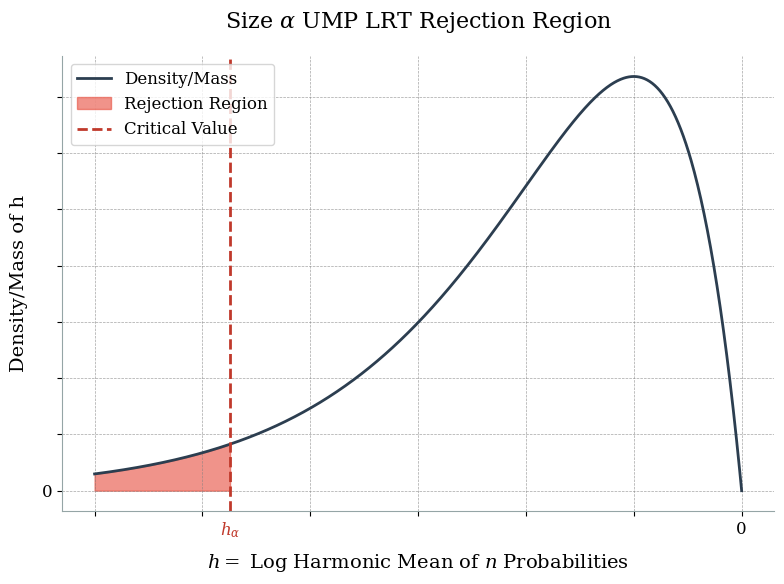

Python code for this plot:
"""
Generate a figure describing the rejection region of our UMP LRT test with size alpha for the log harmonic mean of n probabilities.
"""
import numpy as np
import matplotlib.pyplot as plt
from scipy.stats import gamma
from matplotlib.ticker import FixedLocator

# Set font globally for the entire plot
plt.rcParams['font.family'] = 'serif'  # Change to desired font family (e.g., 'serif', 'sans-serif')
plt.rcParams['font.size'] = 12  # Adjust font size globally

# Set fonts for LaTeX-like expressions (mathtext)
plt.rcParams['mathtext.fontset'] = 'custom'  # Use custom fontset
plt.rcParams['mathtext.rm'] = 'serif'        # Roman (normal text) to serif
plt.rcParams['mathtext.it'] = 'serif:italic' # Italic text to serif italic
plt.rcParams['mathtext.bf'] = 'serif:bold'   # Bold text to serif bold

# Parameters for the gamma distribution (shape k and scale theta)
# WARNING: ARBITRARY. NOT INFORMED BY REALITY. FOR ILLUSTRATION AND INSTRUCTIONAL PURPOSES ONLY.
k = 2  # shape parameter (k > 0)
theta = 1  # scale parameter (theta > 0)
alpha = 0.05  # significance level

# X is gamma distributed, we will plot for Y = -X, so x values should be negative
x = np.linspace(-6, 0, 1000)  # range of x values from -6 to 0 (negative)
X_pos = -x  # corresponding positive x values (since Y = -X)

# Critical value for the left-hand tail (since Y = -X, it's reflected from X critical value)
critical_value = -gamma.ppf(1-alpha, k, scale=theta)  # Critical value for Y = -X

# Plot the PDF of the gamma distribution for Y = -X
pdf = gamma.pdf(X_pos, k, scale=theta)

# Create the figure and axis
fig, ax = plt.subplots(figsize=(8, 6))

# Line for the PDF
ax.plot(x, pdf, label='Density/Mass', color='#2C3E50', lw=2)

# Shading the left-hand alpha region for the rejection region
x_fill = np.linspace(-6, critical_value, 100)
ax.fill_between(x_fill, 0, gamma.pdf(-x_fill, k, scale=theta), color='#E74C3C', alpha=0.6, label=r'Rejection Region')

# Critical value line
ax.axvline(critical_value, color='#C0392B', linestyle='--', lw=2, label=f'Critical Value')

# Annotations
ax.text(critical_value, -0.04, r'$h_\alpha$', color='#C0392B', fontsize=12, ha='center')

# Remove numerical x-axis and y-axis labels except at the origin; avoids deceiving readers with non-illustrative scale
def remove_non_origin_labels(axis):
    ticks = axis.get_ticklocs()  # Get tick locations
    labels = []
    for tick in ticks:
        if tick == 0:  # Keep label at origin
            labels.append('0')
        else:
            labels.append('')  # Empty string for non-origin ticks
    return labels

# Apply FixedLocator to ensure we have a fixed number of ticks
x_ticks = np.linspace(-6, 0, 7)  # Fixed x tick positions from -6 to 0
y_ticks = ax.get_yticks()  # Keep default y tick positions

# Set the ticks explicitly
ax.xaxis.set_major_locator(FixedLocator(x_ticks))
ax.yaxis.set_major_locator(FixedLocator(y_ticks))

# Set tick labels, keeping only the origin labeled
ax.set_xticklabels(remove_non_origin_labels(ax.xaxis))
ax.set_yticklabels(remove_non_origin_labels(ax.yaxis))

# Softened gridlines and axis
ax.grid(True, which='both', linestyle='--', linewidth=0.5, color='gray', alpha=0.7)
ax.spines['top'].set_visible(False)
ax.spines['right'].set_visible(False)
ax.spines['left'].set_color('#95A5A6')  # Light gray for spines
ax.spines['bottom'].set_color('#95A5A6')

# Title and Labels with larger font size for clarity
ax.set_title(r'Size $\alpha$ UMP LRT Rejection Region', fontsize=16, pad=20)
ax.set_xlabel(r'$h =$ Log Harmonic Mean of $n$ Probabilities', fontsize=14, labelpad=10)
ax.set_ylabel('Density/Mass of h', fontsize=14, labelpad=10)

# Adjust tick size for better readability
ax.tick_params(axis='both', which='major', labelsize=12)

# Adding the legend with a semi-transparent background
legend = ax.legend(loc='upper left', fontsize=12, frameon=True)
legend.get_frame().set_alpha(0.8)

# Ensure layout is clean and elements aren't cramped
plt.tight_layout()

# Show the plot
plt.show()
